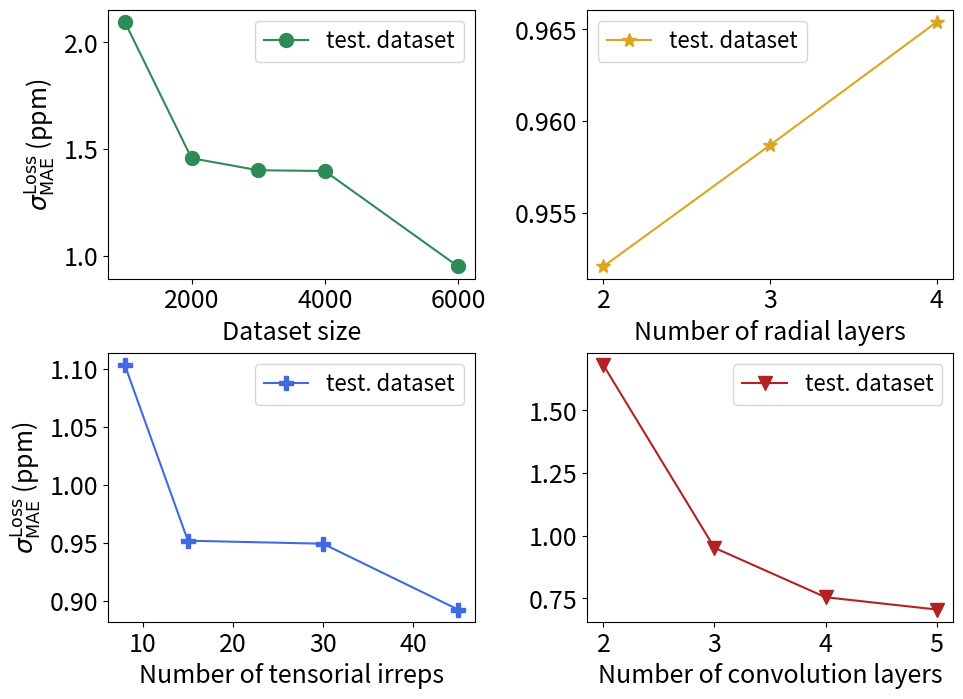

This chart was generated by the following Python code:
import matplotlib
import matplotlib.pyplot as plt
import numpy as np

plt.rcParams['axes.formatter.useoffset'] = False
plt.rcParams['axes.formatter.use_locale'] = False
plt.rcParams['axes.formatter.limits'] = (-10, 10)  # effectively disables sci notation

#DATA

data_size_x = [1000, 2000, 3000, 4000, 6000]
data_size_y = [2.09521, 1.4586, 1.4021, 1.3985, 0.9521]

numlay_x = [2, 3, 4, 5]
numlay_y = [1.6803, 0.9521, 0.7550, 0.7060]

rlay_x = [2, 3, 4]
rlay_y = [0.9521, 0.9587, 0.9654]

irrep_x = [8, 15, 30, 45]
irrep_y = [1.1033, 0.9521, 0.9495, 0.8928]

#Plot
plt.rcParams.update({'font.size': 16})
fig, ((ax1, ax2),(ax3, ax4)) = plt.subplots(2, 2, layout='none', figsize=(10, 7))
fig.subplots_adjust(left=0.142, right=0.987, wspace=0.306, top=0.974, bottom=0.1, hspace=0.277)

ax1.plot(data_size_x, data_size_y, color='seagreen', label=r'test. dataset', marker='o', markersize=10, linestyle='solid')
ax1.set_ylabel(r'$\sigma_{\text{MAE}}^{\text{Loss}}$ (ppm)', fontsize=18)
ax1.get_yaxis().set_major_formatter(matplotlib.ticker.ScalarFormatter())
ax1.tick_params(axis='x', labelsize=18)
ax1.tick_params(axis='y', labelsize=18)
ax1.set_xlabel('Dataset size', fontsize=18)
ax1.legend(loc="upper right", fontsize=16)

ax2.plot(rlay_x, rlay_y, color='goldenrod', label=r'test. dataset', marker='*', markersize=10, linestyle='solid')
ax2.get_yaxis().set_major_formatter(matplotlib.ticker.ScalarFormatter())
ax2.tick_params(axis='x', labelsize=18)
ax2.tick_params(axis='y', labelsize=18)
ax2.set_xlabel('Number of radial layers', fontsize=18)
ax2.legend(loc="upper left", fontsize=16)

ax3.plot(irrep_x, irrep_y, color='royalblue', label=r'test. dataset', marker='P', markersize=10, linestyle='solid')
ax3.set_ylabel(r'$\sigma_{\text{MAE}}^{\text{Loss}}$ (ppm)', fontsize=18)
ax3.set_xticks([10, 20, 30, 40])
ax3.get_yaxis().set_major_formatter(matplotlib.ticker.ScalarFormatter())
ax3.tick_params(axis='x', labelsize=18)
ax3.tick_params(axis='y', labelsize=18)
ax3.set_xlabel('Number of tensorial irreps', fontsize=18)
ax3.legend(loc="upper right", fontsize=16)

ax4.plot(numlay_x, numlay_y, color='firebrick', label=r'test. dataset', marker='v', markersize=10, linestyle='solid')
ax4.get_yaxis().set_major_formatter(matplotlib.ticker.ScalarFormatter())
ax4.tick_params(axis='x', labelsize=18)
ax4.tick_params(axis='y', labelsize=18)
ax4.set_xlabel('Number of convolution layers', fontsize=18)
ax4.legend(loc="upper right", fontsize=16)

# Save the figure
plt.savefig('matten_param_testing_an.png', dpi=300)
plt.show()
